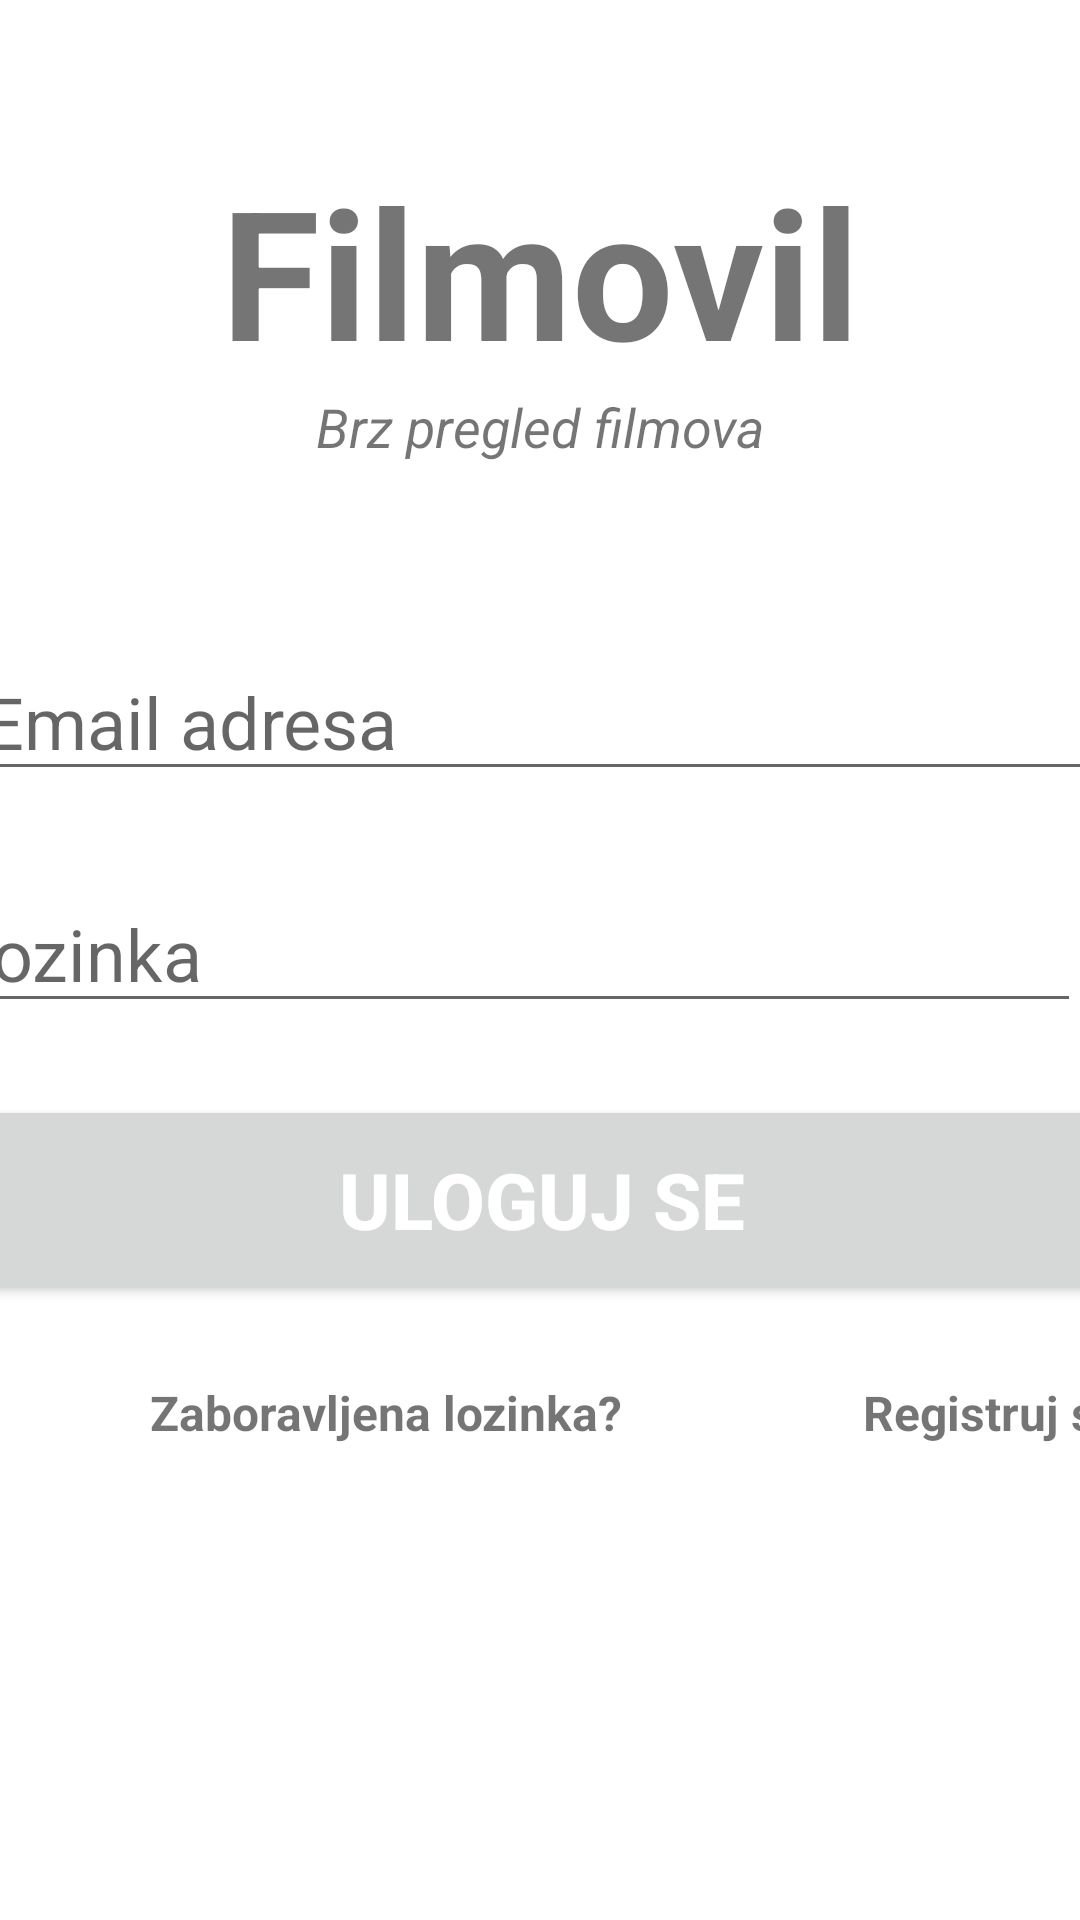

Reconstruct the res/layout file that produces this screen, plus the resources it refers to.
<!-- AndroidManifest.xml: application theme Theme.Filmovil -->
<!-- res/layout/activity_login.xml -->
<?xml version="1.0" encoding="utf-8"?>

<androidx.constraintlayout.widget.ConstraintLayout xmlns:android="http://schemas.android.com/apk/res/android"
    xmlns:app="http://schemas.android.com/apk/res-auto"
    xmlns:tools="http://schemas.android.com/tools"
    android:layout_width="match_parent"
    android:layout_height="match_parent"
    tools:context=".Login">

    <TextView
        android:id="@+id/naslov"
        android:layout_width="match_parent"
        android:layout_height="wrap_content"
        android:text="Filmovil"
        android:textSize="60sp"
        android:textAlignment="center"
        android:textStyle="bold"
        app:layout_constraintTop_toTopOf="parent"
        app:layout_constraintRight_toRightOf="parent"
        app:layout_constraintLeft_toLeftOf="parent"
        android:layout_marginTop="50dp"
        android:gravity="center_horizontal" />

    <TextView
        android:id="@+id/naslovOpis"
        android:layout_width="wrap_content"
        android:layout_height="wrap_content"
        android:text="Brz pregled filmova"
        android:textStyle="italic"
        android:textSize="18sp"
        android:textAlignment="center"
        app:layout_constraintTop_toBottomOf="@id/naslov"
        app:layout_constraintLeft_toLeftOf="parent"
        app:layout_constraintRight_toRightOf="parent"
        android:gravity="center_horizontal" />

    <EditText
        android:id="@+id/email"
        android:layout_width="380dp"
        android:layout_height="wrap_content"
        android:layout_marginTop="60dp"
        android:ems="10"
        android:hint="Email adresa"
        android:inputType="textEmailAddress"
        android:textSize="24sp"
        app:layout_constraintLeft_toLeftOf="parent"
        app:layout_constraintRight_toRightOf="parent"
        app:layout_constraintTop_toBottomOf="@id/naslovOpis" />

    <EditText
        android:id="@+id/password"
        android:layout_width="380dp"
        android:layout_height="wrap_content"
        android:layout_marginTop="28dp"
        android:ems="10"
        android:hint="Lozinka"
        android:inputType="textPassword"
        android:textSize="24sp"
        app:layout_constraintHorizontal_bias="1.0"
        app:layout_constraintLeft_toLeftOf="parent"
        app:layout_constraintRight_toRightOf="parent"
        app:layout_constraintTop_toBottomOf="@id/email" />

    <Button
        android:id="@+id/signIn"
        android:layout_width="380dp"
        android:layout_height="70dp"
        android:layout_marginTop="24dp"
        android:text="Uloguj se"
        android:textColor="@color/white"
        android:textSize="26sp"
        android:textStyle="bold"
        app:layout_constraintRight_toRightOf="parent"
        app:layout_constraintLeft_toLeftOf="parent"
        app:layout_constraintTop_toBottomOf="@id/password" />

    <TextView
        android:id="@+id/forgotPassword"
        android:layout_width="wrap_content"
        android:layout_height="wrap_content"
        android:text="Zaboravljena lozinka?"
        android:textSize="16sp"
        android:textStyle="bold"
        app:layout_constraintLeft_toLeftOf="parent"
        app:layout_constraintTop_toBottomOf="@id/signIn"
        android:layout_marginTop="25dp"
        android:layout_marginLeft="50dp" />

    <TextView
        android:id="@+id/register"
        android:layout_width="wrap_content"
        android:layout_height="wrap_content"
        android:text="Registruj se"
        android:textStyle="bold"
        android:textSize="16sp"
        app:layout_constraintTop_toTopOf="@id/forgotPassword"
        app:layout_constraintLeft_toRightOf="@id/forgotPassword"
        android:layout_marginLeft="80dp" />

    <ProgressBar
        android:id="@+id/progressBar"
        style="?android:attr/progressBarStyleLarge"
        android:layout_width="wrap_content"
        android:layout_height="wrap_content"
        android:visibility="gone"
        tools:ignore="MissingConstraints"
        app:layout_constraintTop_toTopOf="parent"
        app:layout_constraintBottom_toBottomOf="parent"
        app:layout_constraintLeft_toLeftOf="parent"
        app:layout_constraintRight_toRightOf="parent" />

</androidx.constraintlayout.widget.ConstraintLayout>
<!-- resources referenced by this layout -->
<resources>
  <style name="Theme.Filmovil" parent="Theme.MaterialComponents.DayNight.DarkActionBar">
          
          <item name="colorPrimary">@color/purple_500</item>
          <item name="colorPrimaryVariant">@color/purple_700</item>
          <item name="colorOnPrimary">@color/white</item>
          
          <item name="colorSecondary">@color/teal_200</item>
          <item name="colorSecondaryVariant">@color/teal_700</item>
          <item name="colorOnSecondary">@color/black</item>
          
          <item name="android:statusBarColor" tools:targetApi="l">?attr/colorPrimaryVariant</item>
          
      </style>
  <!-- not gathered from this repository: default colours our renderer supplied (Android Studio template values) -->
  <color name="purple_500">#FF6200EE</color>
  <color name="purple_700">#FF3700B3</color>
  <color name="teal_200">#FF03DAC5</color>
  <color name="teal_700">#FF018786</color>
  <color name="black">#FF000000</color>
  <color name="white">#FFFFFFFF</color>
</resources>
